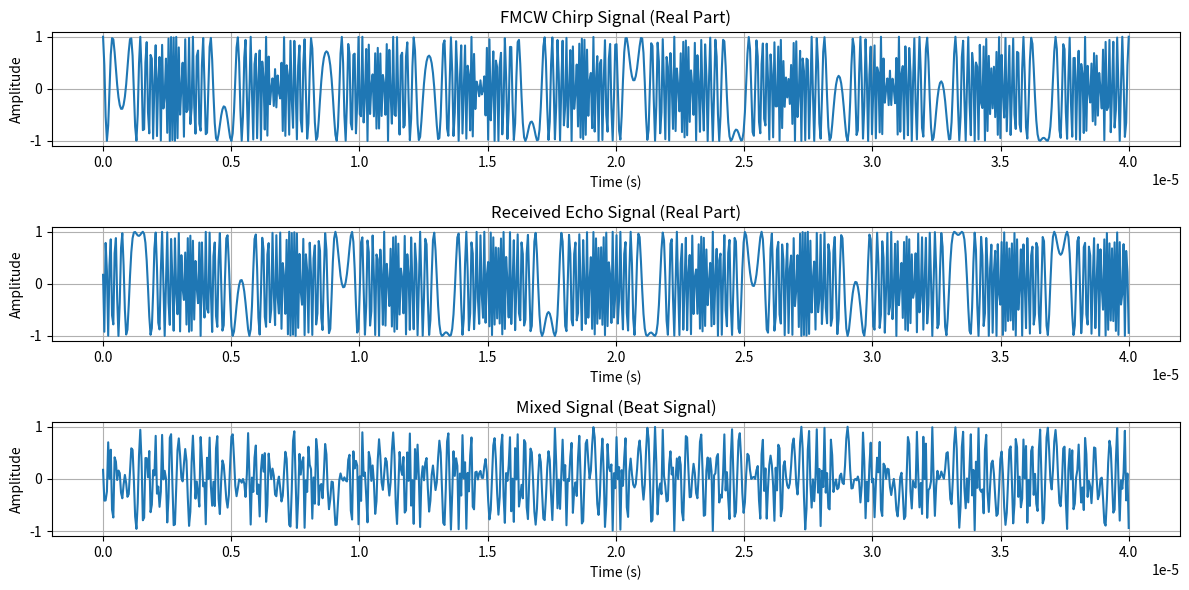

Here is the Python script that generated this plot:
# Import Libraries
import numpy as np
import matplotlib.pyplot as plt

# Define Parameters
f_c = 77e9  # Carrier Frequency (Hz)
B = 200e6  # Bandwidth (Hz)
T = 40e-6  # Chirp Duration (s)
fs = 20e6  # Sampling Frequency (Hz)
t = np.linspace(0, T, int(T * fs))  # Time Vector, Discrete Time Points
S = B / T  # Chirp Slope (Hz/s)
c = 3e8  # Speed of Light (m/s)

# Generate FMCW Chirp Signal
phase = 2 * np.pi * (f_c * t + (S / 2) * t**2)  # Phase of the Chirp Signal
transmit_chirp = np.cos(phase)  # Real Part of the Chirp Signal

# Simulate Target
R = 100  # Target Range (m)
tau = 2 * R / c  # Time Delay (s), Round Trip Time, Echo Time

# Generate Received Signal (Echo)
phase_echo = 2 * np.pi * (f_c * (t - tau) + (S / 2) * (t - tau)**2)  # Phase of the Echo Signal
received_chirp = np.cos(phase_echo)  # Real Part of the Echo Signal

#Generate Mixed Signal (Beat Signal)
mixed_signal = transmit_chirp * received_chirp  # Beat Signal (Real Part)

# Plot
plt.figure(figsize=(12, 6))
plt.subplot(3, 1, 1)
plt.plot(t , transmit_chirp)
plt.title('FMCW Chirp Signal (Real Part)')
plt.xlabel('Time (s)')
plt.ylabel('Amplitude')
plt.grid(True)

plt.subplot(3, 1, 2)
plt.plot(t, received_chirp)
plt.title('Received Echo Signal (Real Part)')
plt.xlabel('Time (s)')
plt.ylabel('Amplitude')
plt.grid(True)

plt.subplot(3, 1, 3)
plt.plot(t, mixed_signal)
plt.title('Mixed Signal (Beat Signal)')
plt.xlabel('Time (s)')
plt.ylabel('Amplitude')
plt.grid(True)
plt.tight_layout()
plt.show()
